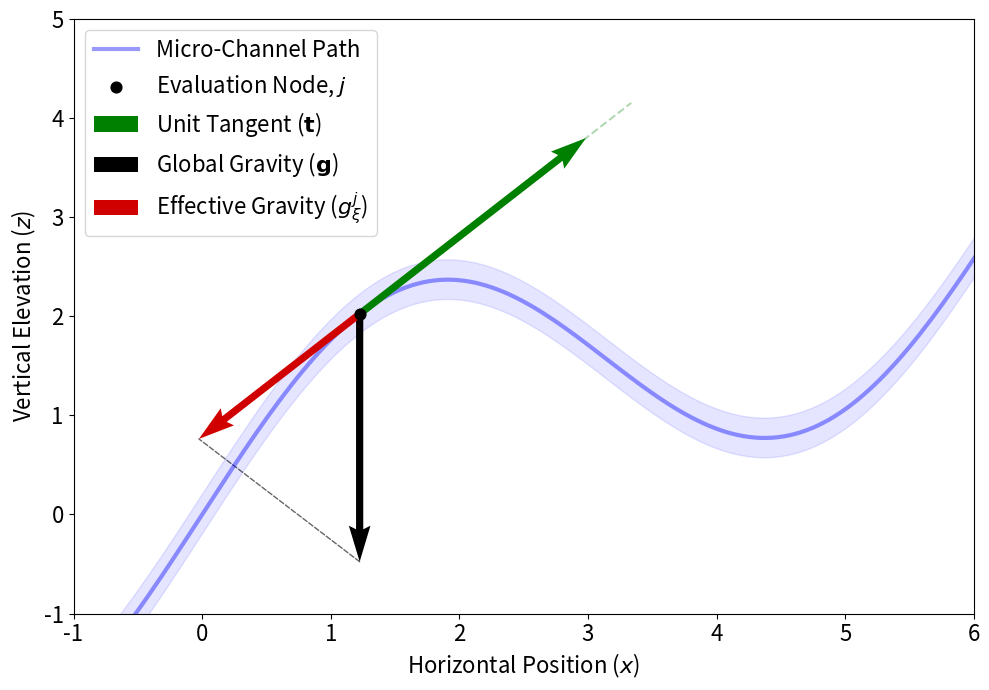

Write Python code to recreate this figure.
import numpy as np
import matplotlib.pyplot as plt
import matplotlib.patches as patches

# --- 1. Setup 2D Geometry (X-Z Plane) ---
u = np.linspace(-1, 2.5 * np.pi, 200)
# Modified curve: Steepened the slope (1.5 * sin) so gravity projection is larger
x = u
z = 0.5 * u + 1.5 * np.sin(u) 

# --- 2. Select Analysis Point and Calculate Vectors ---
# Changed index to 25 (steeper part of the first hill)
idx_target = 50
P = np.array([x[idx_target], z[idx_target]])

# Calculate Tangent (using central difference)
dx = x[idx_target+1] - x[idx_target-1]
dz = z[idx_target+1] - z[idx_target-1]
T_raw = np.array([dx, dz])
# Unit Tangent Vector (t)
T = T_raw / np.linalg.norm(T_raw)

# Define Global Gravity Vector (g)
# Increased magnitude slightly for visibility
g_magnitude = 2.5 
G = np.array([0, -g_magnitude])

# Calculate Effective Gravity (Projection)
g_xi_scalar = np.dot(T, G)
G_eff = g_xi_scalar * T

# --- 3. Create the 2D Plot ---
fig, ax = plt.subplots(figsize=(10, 7))

# Plot the Channel Path surface
ax.plot(x, z, 'b-', linewidth=3, alpha=0.4, label='Micro-Channel Path')
ax.fill_between(x, z-0.2, z+0.2, color='blue', alpha=0.1) 
ax.scatter(P[0], P[1], color='k', s=60, zorder=10, label=r'Evaluation Node, $j$')

# --- Vector Visualization ---
origin = P
base_arrow_params = dict(angles='xy', scale_units='xy', scale=1, zorder=5)

# 1. Unit Tangent Vector (Green)
T_viz_length = 2.5
ax.quiver(*origin, *(T * T_viz_length), color='green', width=0.008, 
          label=r'Unit Tangent ($\mathbf{t}$)', **base_arrow_params)

# Draw backward extension
ax.plot([P[0]-T[0], P[0]+T[0]*3.0], [P[1]-T[1], P[1]+T[1]*3.0], 'g--', alpha=0.3)

# 2. Global Gravity Vector (Black)
ax.quiver(*origin, *G, color='black', width=0.008, 
          label=r'Global Gravity ($\mathbf{g}$)', **base_arrow_params)

# 3. Effective Gravity Component (Red) - NOW VISIBLE
# Thicker width (0.015) and brighter color
ax.quiver(*origin, *G_eff, color='#D00000', width=0.008, 
          label=r'Effective Gravity ($g^j_\xi$)', **base_arrow_params)

# --- Visual Aids for Projection ---
G_tip = origin + G
G_eff_tip = origin + G_eff
projection_line = patches.ConnectionPatch(xyA=G_tip, xyB=G_eff_tip, coordsA='data', coordsB='data', 
                                          axesA=ax, axesB=ax, color='black', linestyle='--', alpha=0.6)
ax.add_patch(projection_line)

# Add a right-angle marker
perp_T = np.array([-T[1], T[0]]) * 0.2
marker_corner = G_eff_tip - T*0.2 * np.sign(g_xi_scalar)
marker_path = [marker_corner, marker_corner + perp_T, G_eff_tip + perp_T]
right_angle = plt.Polygon(marker_path, fill=False, edgecolor='black', linewidth=1)
# ax.add_patch(right_angle)

# --- Aesthetics ---
# ax.set_aspect('equal') 
ax.set_xlabel(r'Horizontal Position ($x$)', fontsize=16)
ax.set_ylabel(r'Vertical Elevation ($z$)', fontsize=16)
# ax.set_title(r'2D Projection of Gravity onto Channel Path: $g_\xi = \langle \mathbf{t}, \mathbf{g} \rangle$')
ax.legend(loc='upper left', frameon=True, fontsize=16)
# ax.grid(True, linestyle='--', alpha=0.5)
ax.set_xlim(-1, 6)
ax.set_ylim(-1, 5)
plt.tick_params(labelsize=16)
plt.tight_layout()
plt.savefig("gravity_visual.pdf", dpi=300, transparent=True)
plt.show()
